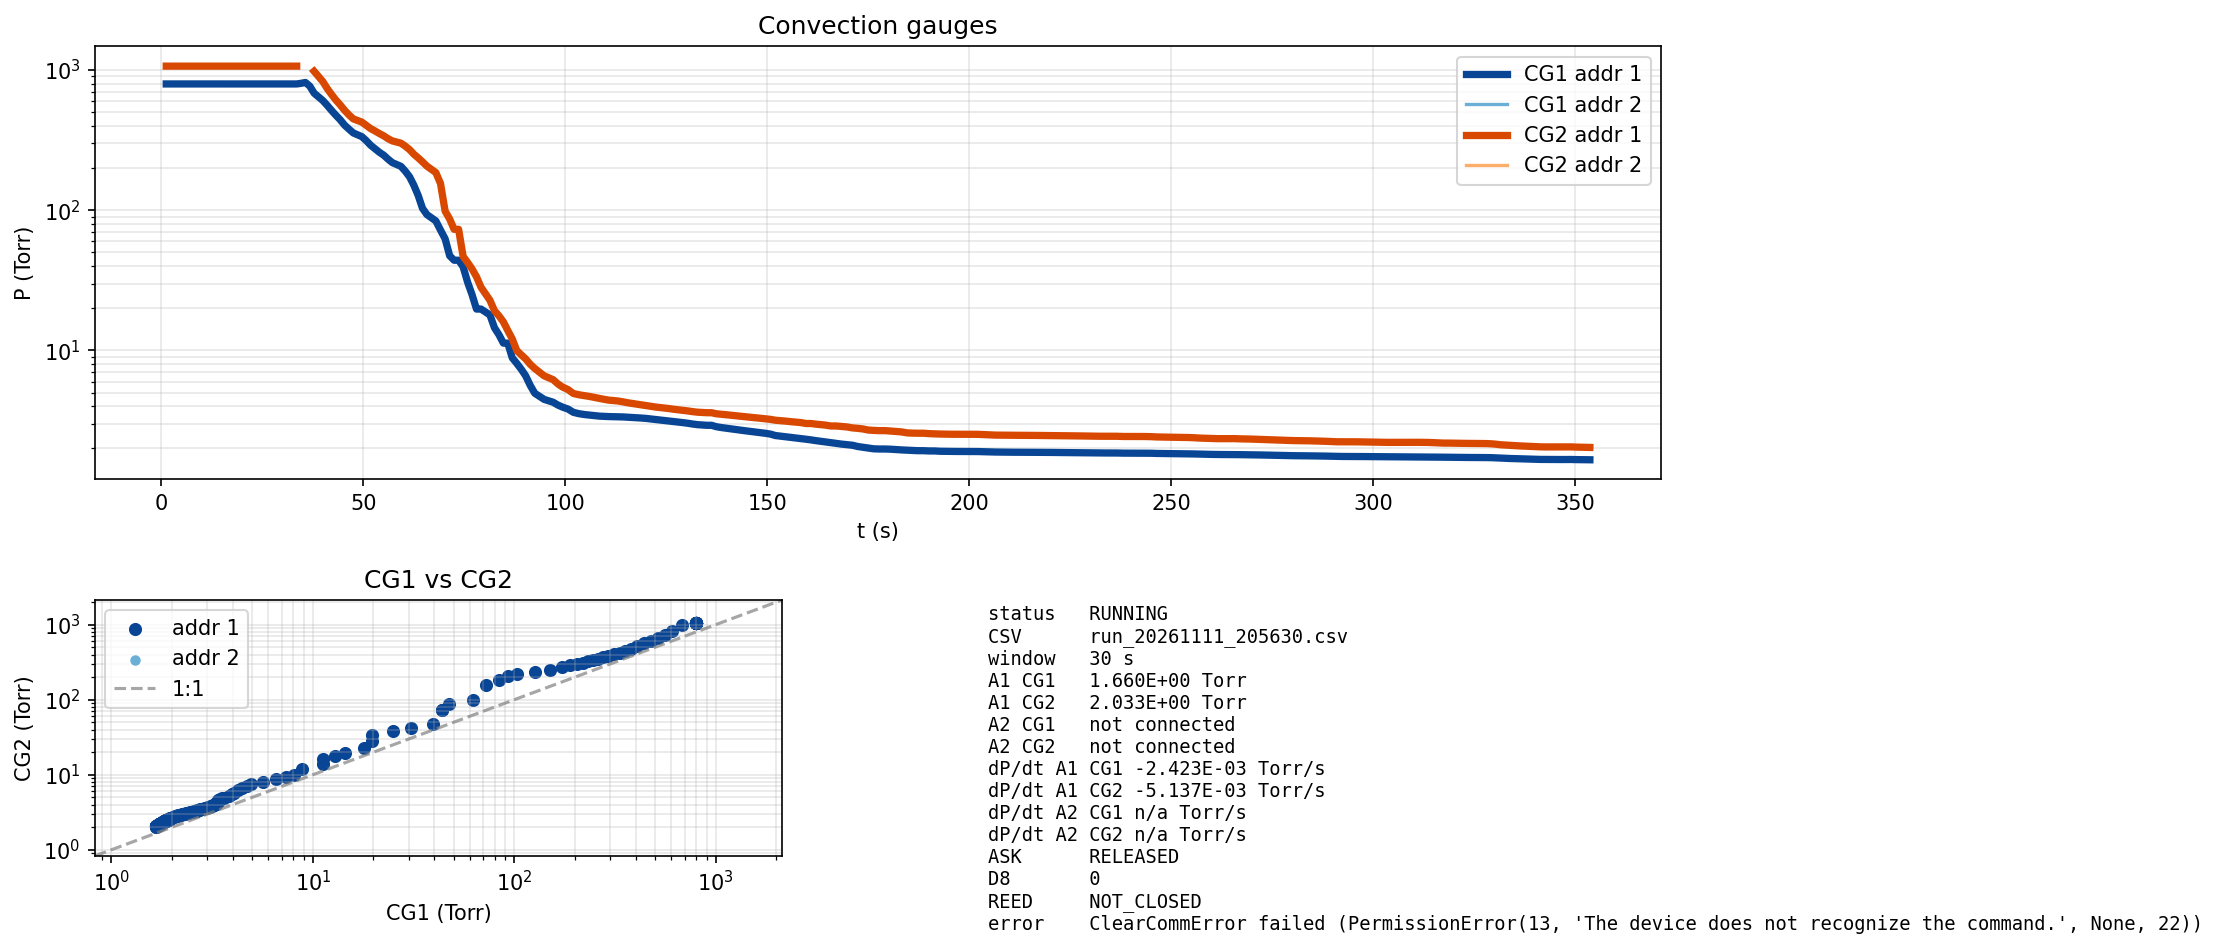

Source data for this figure (header and first rows):
timestamp_iso, t_s, CG1_Torr, CG2_Torr, A2_CG1_Torr, A2_CG2_Torr, gate_ask, gate_d8, gate_reed, gate_src, dP_dt_CG1, dP_dt_CG2, decade_s_CG1, decade_s_CG2
2026-11-11T20:56:31-05:00, 1.257, 7.951000E+02, 1.065000E+03, 1.100000E+03, 1.100000E+03, RELEASED, 0, NOT_CLOSED, BOOT, , , , 
2026-11-11T20:56:32-05:00, 2.297, 7.950000E+02, 1.065000E+03, 1.100000E+03, 1.100000E+03, RELEASED, 0, NOT_CLOSED, BOOT, , , , 
2026-11-11T20:56:33-05:00, 3.348, 7.950000E+02, 1.065000E+03, 1.100000E+03, 1.100000E+03, RELEASED, 0, NOT_CLOSED, BOOT, -4.773303E-02, , 3.835228E+04, 
2026-11-11T20:56:34-05:00, 4.428, 7.950000E+02, 1.065000E+03, 1.100000E+03, 1.100000E+03, RELEASED, 0, NOT_CLOSED, BOOT, -2.822853E-02, , 6.485177E+04, 
2026-11-11T20:56:35-05:00, 5.500, 7.950000E+02, 1.065000E+03, 1.100000E+03, 1.100000E+03, RELEASED, 0, NOT_CLOSED, BOOT, -1.870576E-02, , 9.786668E+04, 
2026-11-11T20:56:37-05:00, 6.578, 7.950000E+02, 1.065000E+03, 1.100000E+03, 1.100000E+03, RELEASED, 0, NOT_CLOSED, BOOT, -1.330689E-02, , , 
2026-11-11T20:56:38-05:00, 7.665, 7.950000E+02, 1.065000E+03, 1.100000E+03, 1.100000E+03, RELEASED, 0, NOT_CLOSED, BOOT, -9.940247E-03, , , 
2026-11-11T20:56:39-05:00, 8.751, 7.950000E+02, 1.065000E+03, 1.100000E+03, 1.100000E+03, RELEASED, 0, NOT_CLOSED, BOOT, -7.707306E-03, , , 
2026-11-11T20:56:41-05:00, 10.91, 7.950000E+02, 1.065000E+03, 1.100000E+03, 1.100000E+03, RELEASED, 0, NOT_CLOSED, BOOT, -5.504332E-03, , , 
2026-11-11T20:56:42-05:00, 12, 7.950000E+02, 1.065000E+03, 1.100000E+03, 1.100000E+03, RELEASED, 0, NOT_CLOSED, BOOT, -4.325140E-03, , , 
2026-11-11T20:56:43-05:00, 13.05, 7.950000E+02, 1.065000E+03, 1.100000E+03, 1.100000E+03, RELEASED, 0, NOT_CLOSED, BOOT, -3.571037E-03, , , 
2026-11-11T20:56:44-05:00, 14.14, 7.951000E+02, 1.065000E+03, 1.100000E+03, 1.100000E+03, RELEASED, 0, NOT_CLOSED, BOOT, 1.981757E-04, , , 
2026-11-11T20:56:45-05:00, 15.21, 7.951000E+02, 1.065000E+03, 1.100000E+03, 1.100000E+03, RELEASED, 0, NOT_CLOSED, BOOT, 2.431374E-03, , , 
2026-11-11T20:56:46-05:00, 16.3, 7.950000E+02, 1.065000E+03, 1.100000E+03, 1.100000E+03, RELEASED, 0, NOT_CLOSED, BOOT, 1.416717E-03, , , 
2026-11-11T20:56:47-05:00, 17.38, 7.950000E+02, 1.065000E+03, 1.100000E+03, 1.100000E+03, RELEASED, 0, NOT_CLOSED, BOOT, 7.202594E-04, , , 
2026-11-11T20:56:48-05:00, 18.46, 7.950000E+02, 1.065000E+03, 1.100000E+03, 1.100000E+03, RELEASED, 0, NOT_CLOSED, BOOT, 2.350655E-04, , , 
2026-11-11T20:56:49-05:00, 19.53, 7.950000E+02, 1.065000E+03, 1.100000E+03, 1.100000E+03, RELEASED, 0, NOT_CLOSED, BOOT, -1.064630E-04, , , 
2026-11-11T20:56:52-05:00, 21.68, 7.950000E+02, 1.065000E+03, 1.100000E+03, 1.100000E+03, RELEASED, 0, NOT_CLOSED, BOOT, -3.632599E-04, , , 
2026-11-11T20:56:53-05:00, 22.75, 7.951000E+02, 1.065000E+03, 1.100000E+03, 1.100000E+03, RELEASED, 0, NOT_CLOSED, BOOT, 8.339774E-04, , , 
2026-11-11T20:56:54-05:00, 23.84, 7.950000E+02, 1.065000E+03, 1.100000E+03, 1.100000E+03, RELEASED, 0, NOT_CLOSED, BOOT, 4.547461E-04, , , 
2026-11-11T20:56:55-05:00, 24.93, 7.950000E+02, 1.065000E+03, 1.100000E+03, 1.100000E+03, RELEASED, 0, NOT_CLOSED, BOOT, 1.737872E-04, , , 
2026-11-11T20:56:56-05:00, 26.01, 7.950000E+02, 1.065000E+03, 1.100000E+03, 1.100000E+03, RELEASED, 0, NOT_CLOSED, BOOT, -3.682764E-05, , , 
2026-11-11T20:56:57-05:00, 27.09, 7.950000E+02, 1.065000E+03, 1.100000E+03, 1.100000E+03, RELEASED, 0, NOT_CLOSED, BOOT, -1.958346E-04, , , 
2026-11-11T20:56:58-05:00, 28.17, 7.950000E+02, 1.065000E+03, 1.100000E+03, 1.100000E+03, RELEASED, 0, NOT_CLOSED, BOOT, -3.164939E-04, , , 
2026-11-11T20:56:59-05:00, 29.26, 7.951000E+02, 1.065000E+03, 1.100000E+03, 1.100000E+03, RELEASED, 0, NOT_CLOSED, BOOT, 3.522498E-04, , , 
2026-11-11T20:57:00-05:00, 30.33, 7.950000E+02, 1.065000E+03, 1.100000E+03, 1.100000E+03, RELEASED, 0, NOT_CLOSED, BOOT, 1.741862E-04, , , 
2026-11-11T20:57:02-05:00, 32.47, 7.950000E+02, 1.065000E+03, , 1.100000E+03, RELEASED, 0, NOT_CLOSED, BOOT, 5.876685E-04, , , 
2026-11-11T20:57:04-05:00, 33.55, 7.950000E+02, 1.065000E+03, 1.100000E+03, 1.100000E+03, RELEASED, 0, NOT_CLOSED, BOOT, 3.265348E-04, , , 
2026-11-11T20:57:05-05:00, 34.62, 8.030000E+02, 1.100000E+03, 1.100000E+03, 1.100000E+03, RELEASED, 0, NOT_CLOSED, BOOT, 6.185999E-02, , 2.974039E+04, 
2026-11-11T20:57:06-05:00, 35.71, 8.146000E+02, 1.100000E+03, 1.100000E+03, 1.100000E+03, RELEASED, 0, NOT_CLOSED, BOOT, 2.066606E-01, , 8.948913E+03, 
2026-11-11T20:57:07-05:00, 36.77, 7.683000E+02, 1.100000E+03, 1.100000E+03, 1.100000E+03, RELEASED, 0, NOT_CLOSED, BOOT, -1.382520E-02, , 9.506275E+04, 
2026-11-11T20:57:08-05:00, 37.85, 6.838000E+02, 9.791000E+02, 1.100000E+03, 1.100000E+03, RELEASED, 0, NOT_CLOSED, BOOT, -8.618596E-01, -9.964227E-01, 1.963524E+03, 2.360415E+03
2026-11-11T20:57:10-05:00, 40.01, 6.058000E+02, 8.280000E+02, 1.100000E+03, 1.100000E+03, RELEASED, 0, NOT_CLOSED, BOOT, -2.311354E+00, -3.512719E+00, 7.062127E+02, 6.289755E+02
2026-11-11T20:57:11-05:00, 41.08, 5.605000E+02, 7.392000E+02, 1.100000E+03, 1.100000E+03, RELEASED, 0, NOT_CLOSED, BOOT, -3.929257E+00, -6.323775E+00, 4.046643E+02, 3.359442E+02
2026-11-11T20:57:12-05:00, 42.15, 5.152000E+02, 6.705000E+02, 1.100000E+03, 1.100000E+03, RELEASED, 0, NOT_CLOSED, BOOT, -5.703402E+00, -9.176648E+00, 2.715155E+02, 2.239569E+02
2026-11-11T20:57:13-05:00, 43.24, 4.758000E+02, 6.111000E+02, 1.100000E+03, 1.100000E+03, RELEASED, 0, NOT_CLOSED, BOOT, -7.574077E+00, -1.199631E+01, 1.992150E+02, 1.661031E+02
2026-11-11T20:57:14-05:00, 44.31, 4.419000E+02, 5.645000E+02, 1.100000E+03, 1.100000E+03, RELEASED, 0, NOT_CLOSED, BOOT, -9.486918E+00, -1.469335E+01, 1.550986E+02, 1.318520E+02
2026-11-11T20:57:15-05:00, 45.38, 4.049000E+02, 5.167000E+02, 1.100000E+03, 1.100000E+03, RELEASED, 0, NOT_CLOSED, BOOT, -1.146534E+01, -1.732115E+01, 1.249319E+02, 1.087126E+02
2026-11-11T20:57:16-05:00, 46.47, 3.790000E+02, 4.789000E+02, 1.100000E+03, 1.100000E+03, RELEASED, 0, NOT_CLOSED, BOOT, -1.342088E+01, -1.982553E+01, 1.040551E+02, 9.241882E+01
2026-11-11T20:57:18-05:00, 47.55, 3.557000E+02, 4.481000E+02, 1.100000E+03, 1.100000E+03, RELEASED, 0, NOT_CLOSED, BOOT, -1.533652E+01, -2.218820E+01, 8.885729E+01, 8.046086E+01
2026-11-11T20:57:20-05:00, 49.68, 3.345000E+02, 4.250000E+02, 1.100000E+03, 1.100000E+03, RELEASED, 0, NOT_CLOSED, BOOT, -1.830990E+01, -2.572610E+01, 7.244746E+01, 6.753010E+01
2026-11-11T20:57:21-05:00, 50.77, 3.135000E+02, 4.026000E+02, 1.100000E+03, 1.100000E+03, RELEASED, 0, NOT_CLOSED, BOOT, -1.880175E+01, -2.612243E+01, 6.890292E+01, 6.501893E+01
2026-11-11T20:57:22-05:00, 51.84, 2.909000E+02, 3.821000E+02, 1.100000E+03, 1.100000E+03, RELEASED, 0, NOT_CLOSED, BOOT, -2.016476E+01, -2.751237E+01, 6.257247E+01, 6.028174E+01
2026-11-11T20:57:23-05:00, 52.92, 2.744000E+02, 3.676000E+02, 1.100000E+03, 1.100000E+03, RELEASED, 0, NOT_CLOSED, BOOT, -2.136616E+01, -2.866843E+01, 5.752952E+01, 5.654333E+01
2026-11-11T20:57:24-05:00, 53.99, 2.592000E+02, 3.525000E+02, 1.100000E+03, 1.100000E+03, RELEASED, 0, NOT_CLOSED, BOOT, -2.240029E+01, -2.960778E+01, 5.345090E+01, 5.350130E+01
2026-11-11T20:57:25-05:00, 55.08, 2.469000E+02, 3.392000E+02, 1.100000E+03, 1.100000E+03, RELEASED, 0, NOT_CLOSED, BOOT, -2.324371E+01, -3.031576E+01, 5.017895E+01, 5.102583E+01
2026-11-11T20:57:26-05:00, 56.12, 2.318000E+02, 3.242000E+02, 1.100000E+03, 1.100000E+03, RELEASED, 0, NOT_CLOSED, BOOT, -2.392629E+01, -3.080978E+01, 4.740909E+01, 4.893081E+01
2026-11-11T20:57:27-05:00, 57.2, 2.186000E+02, 3.122000E+02, 1.100000E+03, 1.100000E+03, RELEASED, 0, NOT_CLOSED, BOOT, -2.442369E+01, -3.103765E+01, 4.509095E+01, 4.721976E+01
2026-11-11T20:57:29-05:00, 59.36, 2.054000E+02, 3.006000E+02, 1.100000E+03, 1.100000E+03, RELEASED, 0, NOT_CLOSED, BOOT, -2.511043E+01, -3.105328E+01, 4.192744E+01, 4.476261E+01
2026-11-11T20:57:30-05:00, 60.43, 1.899000E+02, 2.864000E+02, 1.100000E+03, 1.100000E+03, RELEASED, 0, NOT_CLOSED, BOOT, -2.479993E+01, -2.982016E+01, 4.072616E+01, 4.432655E+01
2026-11-11T20:57:31-05:00, 61.52, 1.725000E+02, 2.699000E+02, 1.100000E+03, 1.100000E+03, RELEASED, 0, NOT_CLOSED, BOOT, -2.406405E+01, -2.861253E+01, 4.075407E+01, 4.514134E+01
2026-11-11T20:57:33-05:00, 62.57, 1.504000E+02, 2.507000E+02, 1.100000E+03, 1.100000E+03, RELEASED, 0, NOT_CLOSED, BOOT, -2.338838E+01, -2.650248E+01, 3.974288E+01, 4.548229E+01
2026-11-11T20:57:34-05:00, 63.64, 1.270000E+02, 2.359000E+02, 1.100000E+03, 1.100000E+03, RELEASED, 0, NOT_CLOSED, BOOT, -2.253832E+01, -2.353633E+01, 3.855685E+01, 4.641020E+01
2026-11-11T20:57:35-05:00, 64.7, 1.031000E+02, 2.211000E+02, 1.100000E+03, 1.100000E+03, RELEASED, 0, NOT_CLOSED, BOOT, -2.142620E+01, -2.279550E+01, 3.716437E+01, 4.663664E+01
2026-11-11T20:57:36-05:00, 65.78, 9.305000E+01, 2.062000E+02, 1.100000E+03, 1.100000E+03, RELEASED, 0, NOT_CLOSED, BOOT, -1.986929E+01, -2.214253E+01, 3.616392E+01, 4.668922E+01
2026-11-11T20:57:38-05:00, 68, 8.384000E+01, 1.855000E+02, , 1.100000E+03, RELEASED, 0, NOT_CLOSED, BOOT, -1.716646E+01, -1.922280E+01, 3.529594E+01, 4.847909E+01
2026-11-11T20:57:39-05:00, 69.15, 7.214000E+01, 1.551000E+02, 1.100000E+03, 1.100000E+03, RELEASED, 0, NOT_CLOSED, BOOT, -1.678928E+01, -1.881972E+01, 3.429922E+01, 4.742354E+01
2026-11-11T20:57:40-05:00, 70.29, 6.256000E+01, 9.863000E+01, 1.100000E+03, 1.100000E+03, RELEASED, 0, NOT_CLOSED, BOOT, -1.573257E+01, -1.743005E+01, 3.315264E+01, 4.485280E+01
2026-11-11T20:57:41-05:00, 71.43, 4.730000E+01, 8.646000E+01, 1.100000E+03, 1.100000E+03, RELEASED, 0, NOT_CLOSED, BOOT, -1.485796E+01, -1.643007E+01, 3.146988E+01, 4.209997E+01
2026-11-11T20:57:42-05:00, 72.53, 4.397000E+01, 7.305000E+01, 1.100000E+03, 1.100000E+03, RELEASED, 0, NOT_CLOSED, BOOT, -1.408933E+01, -1.571036E+01, 3.004182E+01, 3.916443E+01
... 217 more rows
